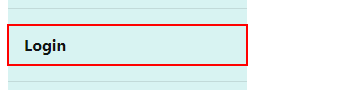
Task: This process will use RPA an testing of the Connected Office Web Application.
Workflow: Main

Step 1: click on the link 'Login' in window 'Home Page - Connected Office: Device Management' (chrome.exe)

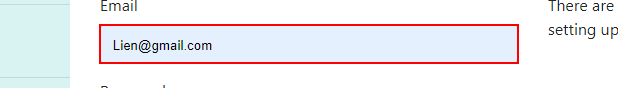
Step 2: type "[email redacted]" into the text box in window 'Log in - Connected Office: Device Management' (chrome.exe)

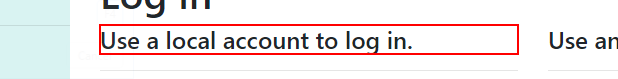
Step 3: click on the heading

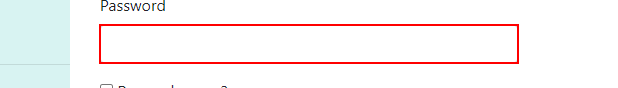
Step 4: type a value into the text box

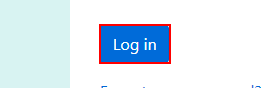
Step 5: click on the button 'login-submit'

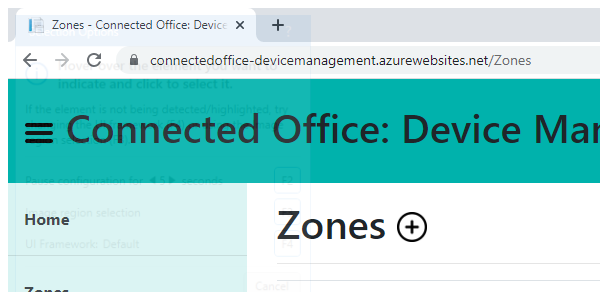
Step 6: Attach Browser 'chrome.exe Zones' in window 'Zones - Connected Office: Device Management' (chrome.exe)

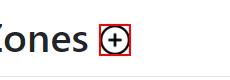
Step 7: click on the image in window 'Zones - Connected Office: Device Management' (chrome.exe)

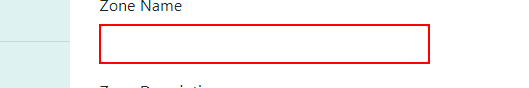
Step 8: type [ZoneName] into the text box in window 'Create Zone - Connected Office: Device Management' (chrome.exe)

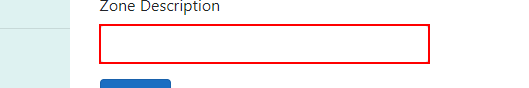
Step 9: type [ZoneDescription] into the text box in window 'Create Zone - Connected Office: Device Management' (chrome.exe)

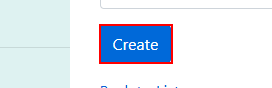
Step 10: click on the text box in window 'Create Zone - Connected Office: Device Management' (chrome.exe)

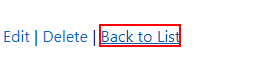
Step 11: click on the link 'Back to List' in window 'Zone Details - Connected Office: Device Management' (chrome.exe)

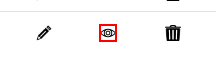
Step 12: click

Step 13: click on the link 'Back to List' in window 'Zone Details - Connected Office: Device Management' (chrome.exe) (same screen as step 11)

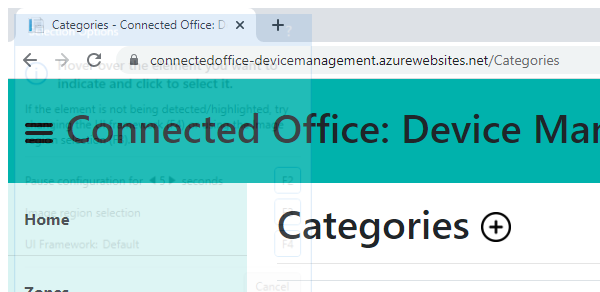
Step 14: Attach Browser 'chrome.exe Home' in window 'Categories - Connected Office: Device Management' (chrome.exe)

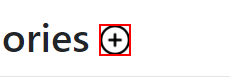
Step 15: click on the image

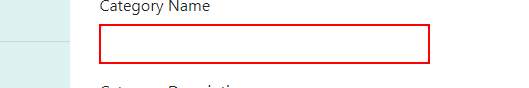
Step 16: type [CategoryName] into the text box

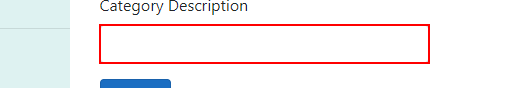
Step 17: type [CategoryDescription] into the text box

Step 18: click on the text box (same screen as step 10)

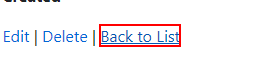
Step 19: click on the link 'Back to List'

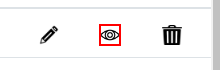
Step 20: click on the image

Step 21: click on the link 'Back to List' (same screen as step 19)

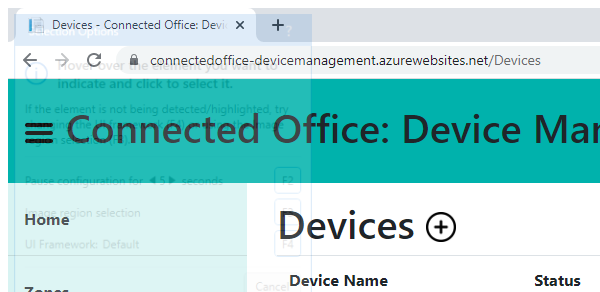
Step 22: Attach Browser 'chrome.exe Devices' in window 'Devices - Connected Office: Device Management' (chrome.exe)

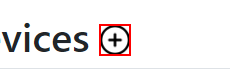
Step 23: click on the image in window 'Devices - Connected Office: Device Management' (chrome.exe)

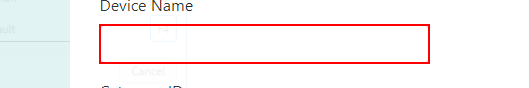
Step 24: type [DeviceName] into the text box in window 'Create Device - Connected Office: Device Management' (chrome.exe)

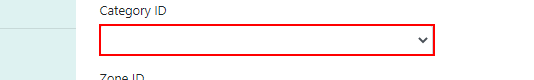
Step 25: click on the drop-down

Step 26: select [CategoryName] in the drop-down (same screen as step 25)

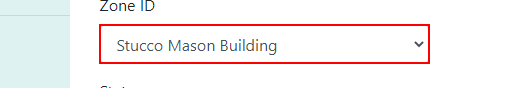
Step 27: select [ZoneName] in the drop-down in window 'Create Device - Connected Office: Device Management' (chrome.exe)

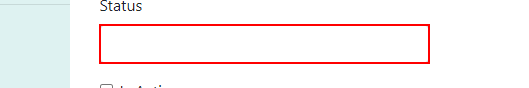
Step 28: type [Status] into the text box in window 'Create Device - Connected Office: Device Management' (chrome.exe)

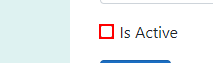
Step 29 [then]: check the text box in window 'Create Device - Connected Office: Device Management' (chrome.exe)

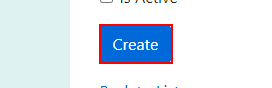
Step 30: click on the text box in window 'Create Device - Connected Office: Device Management' (chrome.exe)

Step 31: click on the link 'Back to List' (same screen as step 11)

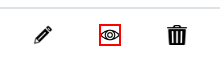
Step 32: click on the image

Step 33: click on the link 'Back to List' (same screen as step 11)

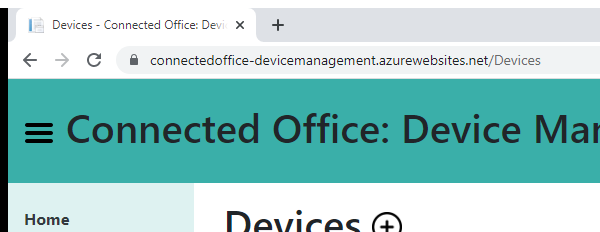
Step 34: Attach Browser 'chrome.exe Devices' in window 'Devices - Connected Office: Device Management' (chrome.exe) (repeated 2 times)

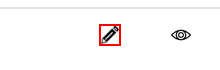
Step 36: click on the image

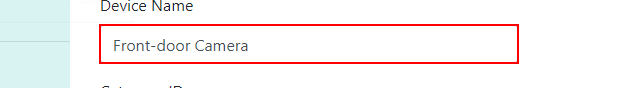
Step 37: type "Test " into the text box

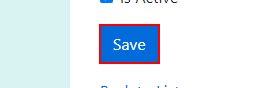
Step 38: click on the text box

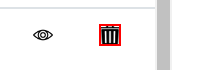
Step 39: click on the image

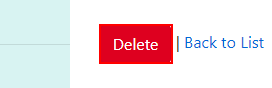
Step 40: click on the text box